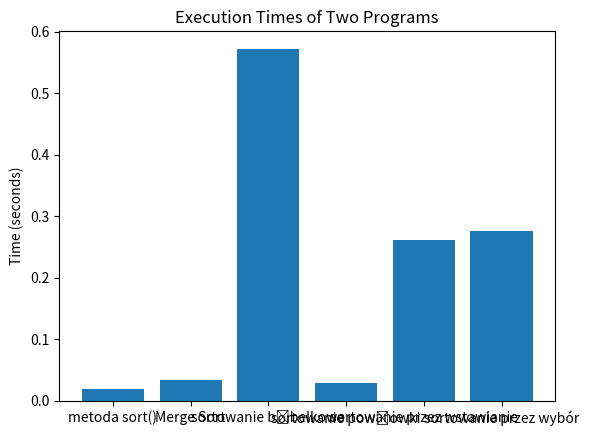

Recreate this plot in Python.
import matplotlib.pyplot as plt

# Execution times of the two programs
times = [0.01869509800337255, 0.03322266300208867, 0.5722191789979115, 0.028588143000379204, 0.261198846003972, 0.27606634600088]

# Labels for the x-axis
labels = ['metoda sort()', 'Merge Sort', 'sortowanie bąbelkowe', 'sortowanie powłowki', 'sortowanie przez wstawianie', 'sortowanie przez wybór']

# Create a bar graph
plt.bar(labels, times)

# Set the title of the graph
plt.title('Execution Times of Two Programs')

# Set the label for the y-axis
plt.ylabel('Time (seconds)')

# Display the graph
plt.show()
